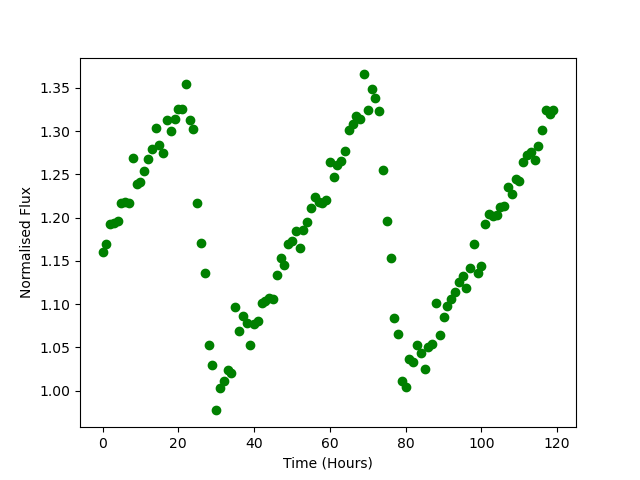

Values plotted in this chart, from the file beside it:
Time, Flux
0.0, 1.16
1.0, 1.169
2.0, 1.192
3.0, 1.193
4.0, 1.196
5.0, 1.217
6.0, 1.218
7.0, 1.217
8.0, 1.269
9.0, 1.238
10.0, 1.241
11.0, 1.254
12.0, 1.268
13.0, 1.279
14.0, 1.304
15.0, 1.284
16.0, 1.274
17.0, 1.313
18.0, 1.3
19.0, 1.314
20.0, 1.326
21.0, 1.325
22.0, 1.354
23.0, 1.313
24.0, 1.303
25.0, 1.217
26.0, 1.171
27.0, 1.136
28.0, 1.053
29.0, 1.03
30.0, 0.9772
31.0, 1.003
32.0, 1.012
33.0, 1.024
34.0, 1.02
35.0, 1.097
36.0, 1.069
37.0, 1.087
38.0, 1.078
39.0, 1.053
40.0, 1.077
41.0, 1.081
42.0, 1.101
43.0, 1.103
44.0, 1.107
45.0, 1.106
46.0, 1.133
47.0, 1.154
48.0, 1.145
49.0, 1.169
50.0, 1.173
51.0, 1.184
52.0, 1.165
53.0, 1.185
54.0, 1.195
55.0, 1.211
56.0, 1.223
57.0, 1.218
58.0, 1.217
59.0, 1.22
... 60 more rows
